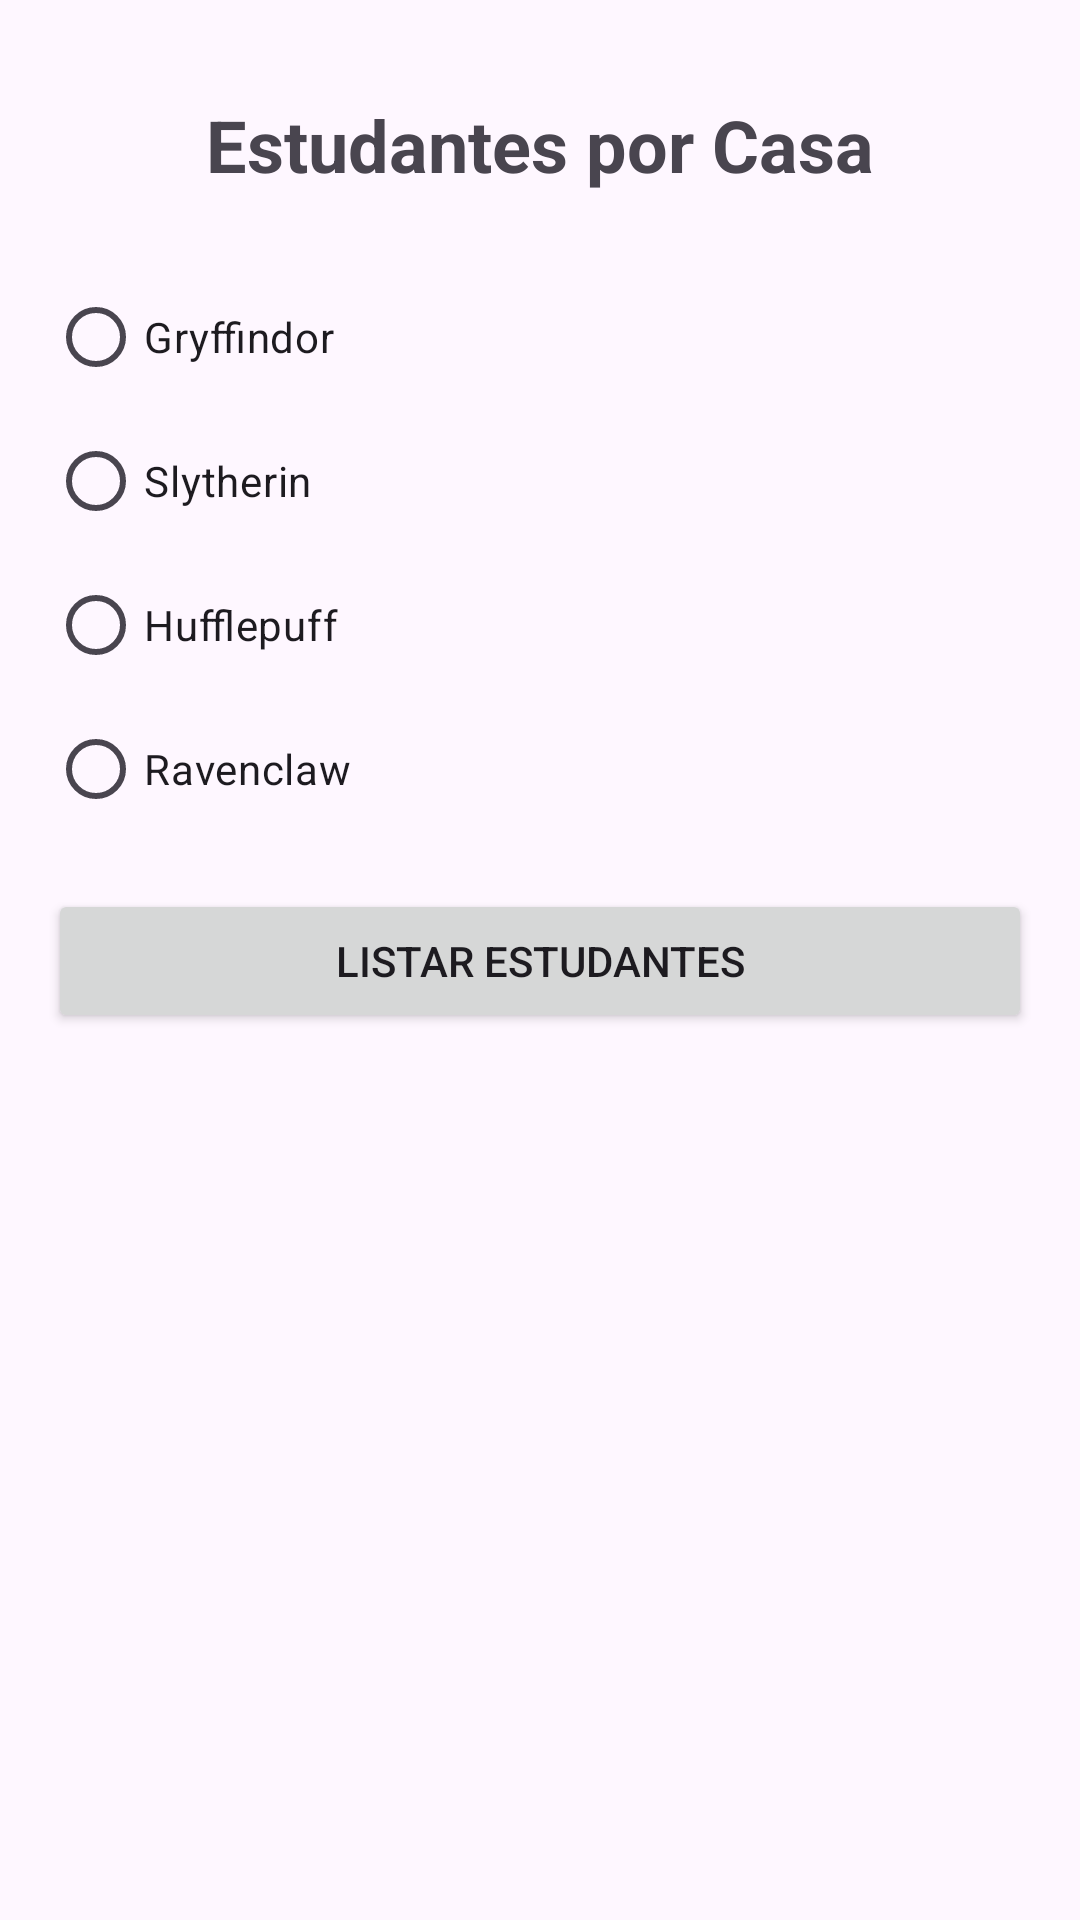

Here is an Android app screen rendered from its layout file. Give the layout XML and the strings, colors and styles it references.
<!-- AndroidManifest.xml: application theme Theme.HarryPotterApp -->
<!-- res/layout/activity_house_students.xml -->
<?xml version="1.0" encoding="utf-8"?>
<androidx.constraintlayout.widget.ConstraintLayout xmlns:android="http://schemas.android.com/apk/res/android"
    xmlns:app="http://schemas.android.com/apk/res-auto"
    xmlns:tools="http://schemas.android.com/tools"
    android:layout_width="match_parent"
    android:layout_height="match_parent"
    android:padding="16dp"
    tools:context=".ui.housestudents.HouseStudentsActivity">

    <TextView
        android:id="@+id/tv_title_house_students"
        android:layout_width="wrap_content"
        android:layout_height="wrap_content"
        android:text="Estudantes por Casa"
        android:textSize="24sp"
        android:textStyle="bold"
        app:layout_constraintEnd_toEndOf="parent"
        app:layout_constraintStart_toStartOf="parent"
        app:layout_constraintTop_toTopOf="parent"
        android:layout_marginTop="16dp" />

    <RadioGroup
        android:id="@+id/radio_group_houses"
        android:layout_width="match_parent"
        android:layout_height="wrap_content"
        android:orientation="vertical"
        android:layout_marginTop="24dp"
        app:layout_constraintEnd_toEndOf="parent"
        app:layout_constraintStart_toStartOf="parent"
        app:layout_constraintTop_toBottomOf="@id/tv_title_house_students">

        <RadioButton
            android:id="@+id/radio_gryffindor"
            android:layout_width="wrap_content"
            android:layout_height="wrap_content"
            android:text="Gryffindor" />

        <RadioButton
            android:id="@+id/radio_slytherin"
            android:layout_width="wrap_content"
            android:layout_height="wrap_content"
            android:text="Slytherin" />

        <RadioButton
            android:id="@+id/radio_hufflepuff"
            android:layout_width="wrap_content"
            android:layout_height="wrap_content"
            android:text="Hufflepuff" />

        <RadioButton
            android:id="@+id/radio_ravenclaw"
            android:layout_width="wrap_content"
            android:layout_height="wrap_content"
            android:text="Ravenclaw" />

    </RadioGroup>

    <Button
        android:id="@+id/btn_search_house_students"
        android:layout_width="match_parent"
        android:layout_height="wrap_content"
        android:text="Listar Estudantes"
        android:layout_marginTop="16dp"
        app:layout_constraintEnd_toEndOf="parent"
        app:layout_constraintStart_toStartOf="parent"
        app:layout_constraintTop_toBottomOf="@id/radio_group_houses" />

    <ProgressBar
        android:id="@+id/progress_bar_house_students"
        android:layout_width="wrap_content"
        android:layout_height="wrap_content"
        android:visibility="gone"
        app:layout_constraintBottom_toBottomOf="parent"
        app:layout_constraintEnd_toEndOf="parent"
        app:layout_constraintStart_toStartOf="parent"
        app:layout_constraintTop_toBottomOf="@id/btn_search_house_students"
        app:layout_constraintVertical_bias="0.0"
        android:layout_marginTop="16dp" />

    <ScrollView
        android:layout_width="match_parent"
        android:layout_height="0dp"
        android:layout_marginTop="16dp"
        app:layout_constraintBottom_toBottomOf="parent"
        app:layout_constraintEnd_toEndOf="parent"
        app:layout_constraintStart_toStartOf="parent"
        app:layout_constraintTop_toBottomOf="@id/progress_bar_house_students">

        <TextView
            android:id="@+id/tv_house_students_content"
            android:layout_width="match_parent"
            android:layout_height="wrap_content"
            android:textSize="16sp"
            tools:text="Estudante 1: Harry Potter\nEstudante 2: Hermione Granger\n..." />

    </ScrollView>

</androidx.constraintlayout.widget.ConstraintLayout>
<!-- resources referenced by this layout -->
<resources>
  <style name="Theme.HarryPotterApp" parent="Theme.Material3.DayNight.NoActionBar">
          <item name="colorPrimary">@color/purple_500</item>
          <item name="colorPrimaryVariant">@color/purple_700</item>
          <item name="colorOnPrimary">@color/white</item>
          <item name="colorSecondary">@color/teal_200</item>
          <item name="colorSecondaryVariant">@color/teal_700</item>
          <item name="colorOnSecondary">@color/black</item>
          <item name="android:statusBarColor">?attr/colorPrimaryVariant</item>
      </style>
  <!-- not gathered from this repository: default colours our renderer supplied (Android Studio template values) -->
  <color name="purple_500">#FF6200EE</color>
  <color name="purple_700">#FF3700B3</color>
  <color name="teal_200">#FF03DAC5</color>
  <color name="teal_700">#FF018786</color>
  <color name="black">#FF000000</color>
  <color name="white">#FFFFFFFF</color>
</resources>
